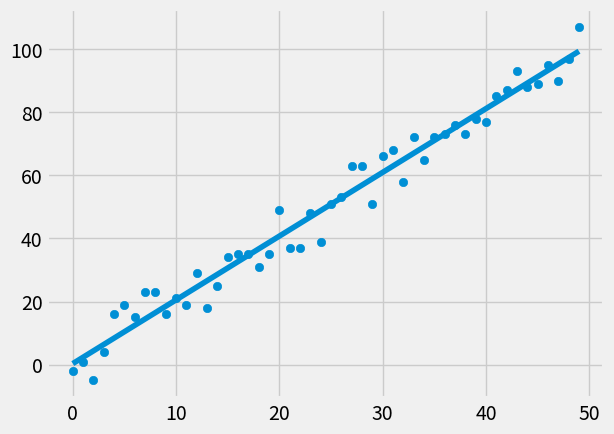

Recreate this plot in Python.
# Author: Khoi Hoang
# Linear Regression-Not-Using-SKlearn

from statistics import mean
import numpy as np
import matplotlib.pyplot as plt
from matplotlib import style
import random

style.use('fivethirtyeight')

# Create some sample data
def create_data(size, variance, step=2):
    val = 1
    ys = []
    for i in range(size):
        y = val + random.randrange(-variance,variance)
        val += step
        ys.append(y)

    xs = [i for i in range(len(ys))]

    return np.array(xs, dtype=np.float64), np.array(ys, dtype=np.float64)

# Find slope (m) and intercept (b)
def best_fit_slope_and_intercept(xs,ys):
    m = (mean(xs) * mean(ys) - mean(xs * ys)) / (mean(xs)**2 - mean(xs**2))
    b = mean(ys) - m * mean(xs)
    return m,b

# Find square error
def squared_error(ys_original, ys_line):
    return sum((ys_line - ys_original)**2)


def coefficient_of_determination(ys_original, ys_line):
    y_mean_line = [mean(ys_original) for y in ys_original] # Create a vector whose each element is the mean of ys
    squared_error_prediction_and_ys = squared_error(ys_original, ys_line)
    squared_error_ys_and_y_mean = squared_error(ys_original, y_mean_line)
    return 1 - (squared_error_prediction_and_ys / squared_error_ys_and_y_mean)


xs , ys = create_data(50,10)


m,b = best_fit_slope_and_intercept(xs,ys)

prediction_line = (m*xs)+b  # same size as ys

r_squared = coefficient_of_determination(ys, prediction_line)

print (r_squared)

# Visualize the graph
plt.scatter(xs,ys)
plt.plot(xs,prediction_line)
plt.show()

